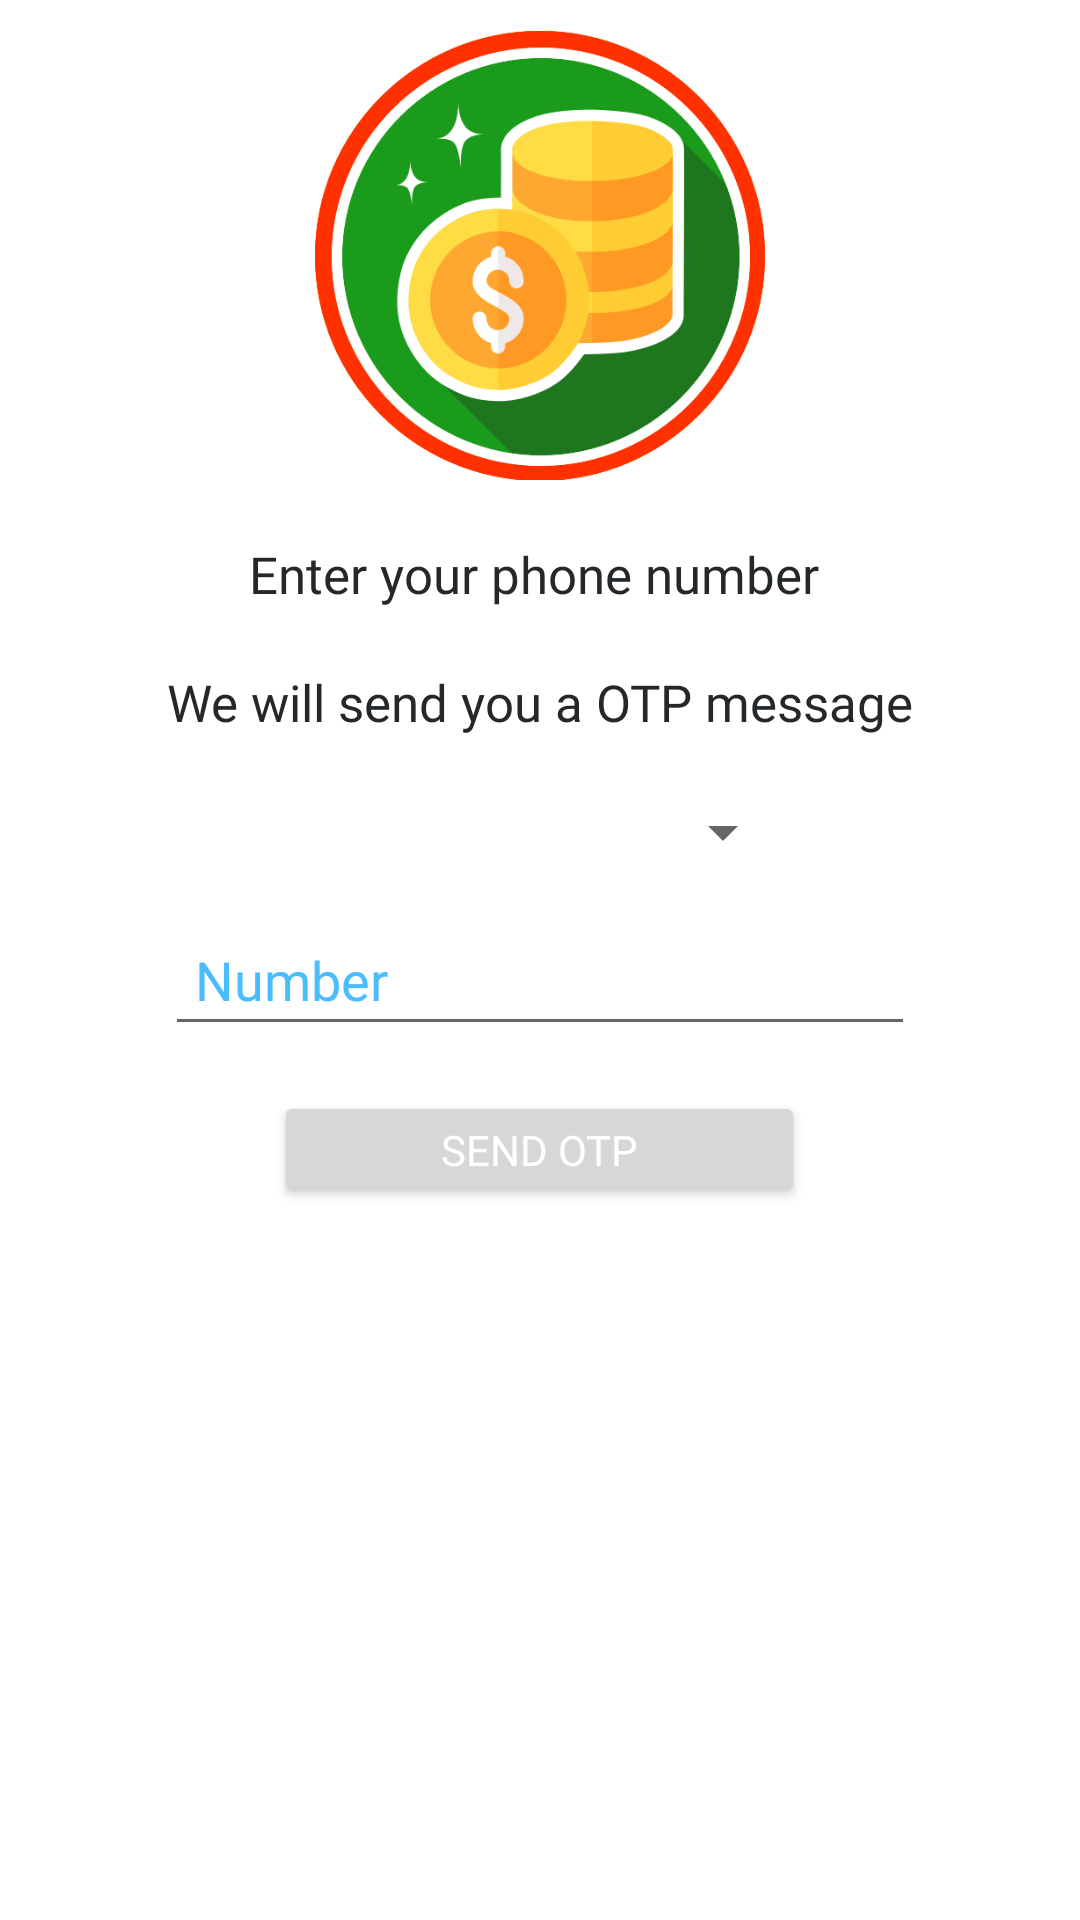

Produce the Android XML layout that renders to this screen, including the resource entries it uses.
<!-- AndroidManifest.xml: application theme Theme.Dekhai -->
<!-- res/layout/activity_phone_number.xml -->
<?xml version="1.0" encoding="utf-8"?>
<LinearLayout xmlns:android="http://schemas.android.com/apk/res/android"
    xmlns:app="http://schemas.android.com/apk/res-auto"
    xmlns:tools="http://schemas.android.com/tools"
    android:layout_width="match_parent"
    android:layout_height="match_parent"
    android:orientation="vertical"
    android:layout_gravity="center"
    android:background="#FFF"
    android:padding="10dp"

    >
    <ImageView
        android:layout_gravity="center"
        android:layout_width="150dp"
        android:layout_height="150dp"
        app:srcCompat="@drawable/logo"

        />

    <TextView
        android:layout_width="match_parent"
        android:layout_height="wrap_content"
        android:layout_marginTop="20dp"
        android:fontFamily="@font/alike"
        android:gravity="center"
        android:text="Enter your phone number "
        android:textColor="#24282B"
        android:textSize="17dp" />

    <TextView
        android:layout_width="match_parent"
        android:layout_height="wrap_content"
        android:layout_marginTop="20dp"
        android:gravity="center"
        android:fontFamily="@font/alike"

        android:text="We will send you a OTP message"
        android:textColor="#24282B"
        android:textSize="17dp" />
    <Spinner
        android:layout_marginTop="20dp"
        android:layout_gravity="center"
        android:id="@+id/spinnerCountries"
        android:layout_width="170dp"
        android:layout_height="wrap_content" >

    </Spinner>
    <EditText
        android:padding="10dp"
        android:id="@+id/editTextPhone"
        android:layout_gravity="center"
        android:layout_marginTop="15dp"
        android:layout_width="250dp"
        android:textColorHint="#4ABDFF"
        android:fontFamily="@font/alike"
        android:hint="Number"
        android:layout_height="wrap_content"/>
    <Button
        android:id="@+id/buttonContinue"
        android:layout_gravity="center"
        android:layout_marginTop="15dp"
        android:layout_width="177dp"
        android:layout_height="39dp"
        android:fontFamily="@font/alike"
        android:textColor="#FFFFFF"
        android:text="SEND OTP"



        />

</LinearLayout>
<!-- resources referenced by this layout -->
<resources>
  <!-- drawable logo: png bitmap (drawable, 84101 bytes) -->
  <style name="Theme.Dekhai" parent="Theme.MaterialComponents.DayNight.NoActionBar">
          
          <item name="colorPrimary">@color/black</item>
          <item name="colorPrimaryVariant">@color/purple_700</item>
          <item name="colorOnPrimary">@color/white</item>
          
          <item name="colorSecondary">@color/teal_200</item>
          <item name="colorSecondaryVariant">@color/teal_700</item>
          <item name="colorOnSecondary">@color/black</item>
          
          <item name="android:statusBarColor" tools:targetApi="l">@color/black</item>
          
      </style>
  <color name="black">#FF000000</color>
  <color name="purple_700">#FF3700B3</color>
  <color name="white">#FFFFFFFF</color>
  <color name="teal_200">#FF03DAC5</color>
  <color name="teal_700">#FF018786</color>
</resources>
